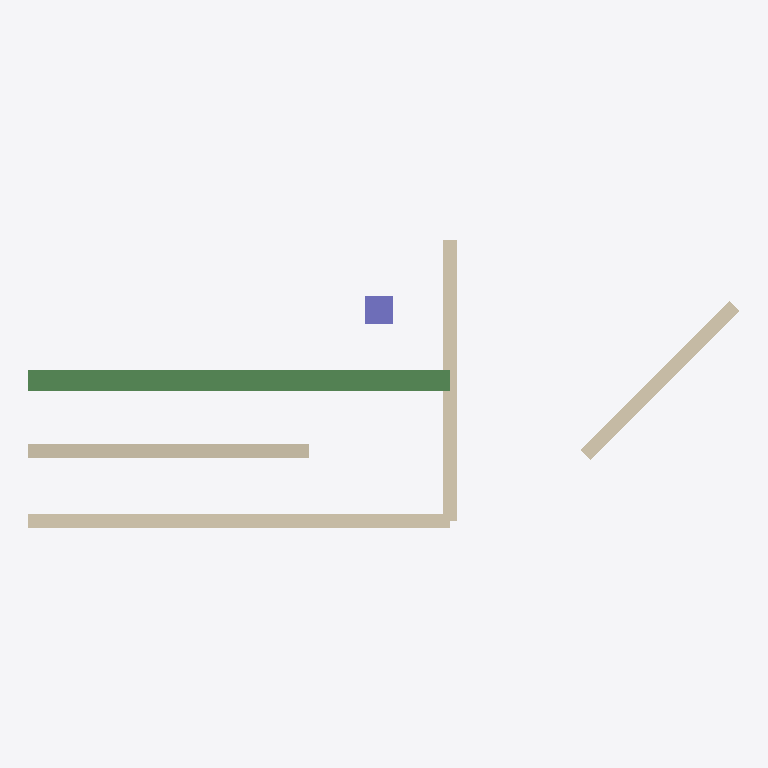
Plan cut of the same IFC building model at storey 'Level 2' (level 6.00 m, cut at 7.40 m), seen from above with north up, elements coloured by IFC class: 4 walls (beige), 1 beam (green), 1 column (violet). Cut surfaces are drawn darker.
Extent 10.1 m × 4.1 m × 6.2 m (x, y, z). Storeys (2): Level 1 at 3.00 m; Level 2 at 6.00 m. Elements (10): 4 IfcWall, 1 IfcBeam, 1 IfcColumn, 1 IfcDoor, 1 IfcSlab, 1 IfcStairFlight, 1 IfcWindow.

HEADER;
FILE_DESCRIPTION(('ViewDefinition [ReferenceView]'),'2;1');
FILE_NAME('fixture.ifc','2026-10-12T00:00:00',(''),(''),'buildsim test fixture','buildsim','');
FILE_SCHEMA(('IFC4'));
ENDSEC;
DATA;
#1=IFCPROJECT('0Proj00000000000000001',$,'Fixture Clinic',$,$,$,$,(#2),#3);
#104=IFCSITE('0Site00000000000000000',$,'Site',$,$,#103,$,$,.ELEMENT.,$,$,$,$,$);
#108=IFCBUILDINGSTOREY('0Storey000000000000000',$,'Level 1',$,$,#107,$,$,.ELEMENT.,3000.0);
#112=IFCBUILDINGSTOREY('0Storey200000000000000',$,'Level 2',$,$,#111,$,$,.ELEMENT.,6000.0);
#245=IFCBEAM('0Beam10000000000000000',$,'Beam B1',$,$,#237,#244,$,.BEAM.);
#125=IFCWALL('0WallA0000000000000000',$,'Wall A',$,$,#115,#124,$,$);
#296=IFCWALL('0WallD0000000000000000',$,'Wall D upper',$,$,#286,#295,$,$);
#140=IFCWALL('0WallB0000000000000000',$,'Wall B',$,$,#130,#139,$,$);
#162=IFCWALL('0WallC0000000000000000',$,'Wall C diagonal',$,$,#159,#161,$,$);
#230=IFCCOLUMN('0Col100000000000000000',$,'Column C1',$,$,#226,#229,$,.COLUMN.);
ENDSEC;
